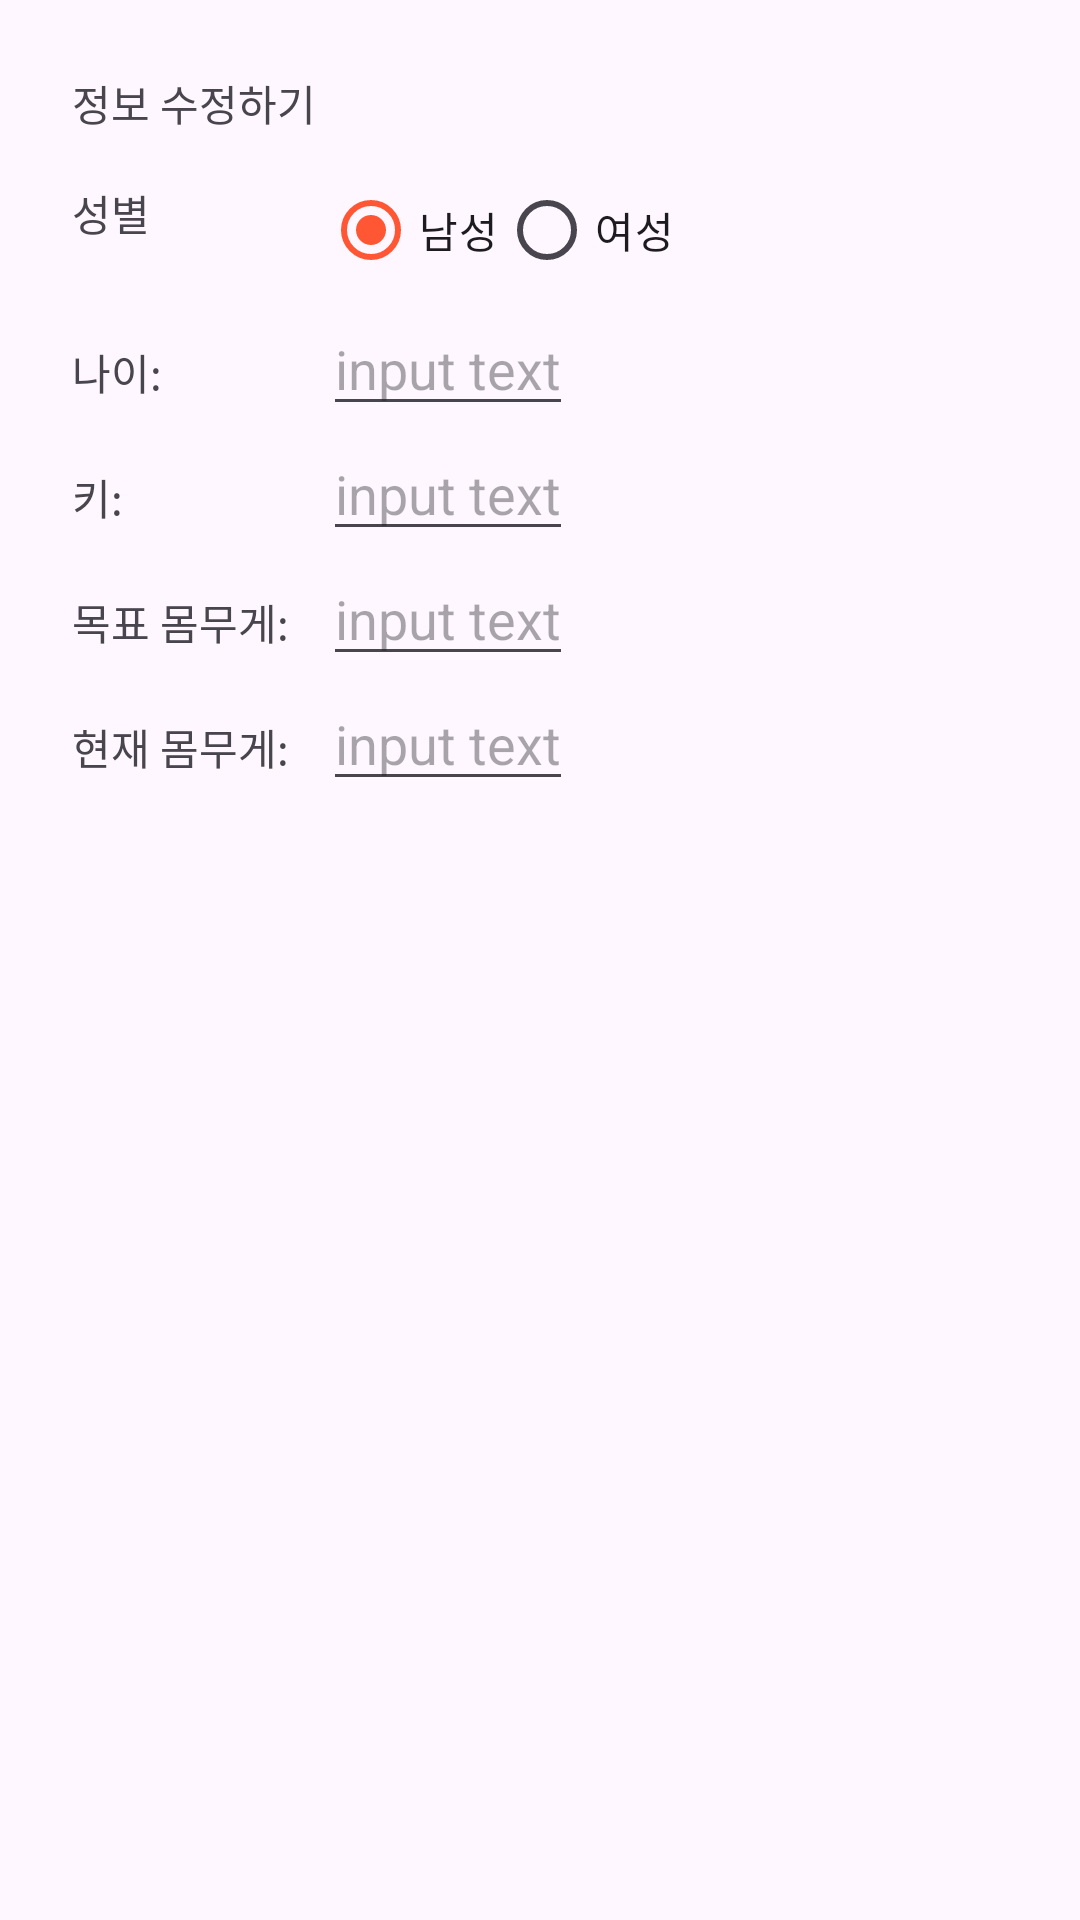

The Android layout XML behind this screen, and the referenced resources:
<!-- AndroidManifest.xml: application theme Theme.Team7 -->
<!-- res/layout/weight_dialog.xml -->
<?xml version="1.0" encoding="utf-8"?>
<GridLayout xmlns:android="http://schemas.android.com/apk/res/android"
    android:layout_width="wrap_content"
    android:layout_height="match_parent"
    android:padding="16dp"
    android:columnCount="2">
    <TextView
        android:layout_width="wrap_content"
        android:layout_height="wrap_content"
        android:layout_columnSpan="2"
        android:padding="8dp"
        android:text="정보 수정하기"
        />
    <TextView
        android:layout_width="wrap_content"
        android:layout_height="wrap_content"
        android:padding="8dp"
        android:text="성별"
        />
    <RadioGroup
        android:id="@+id/select_sex"
        android:layout_width="wrap_content"
        android:layout_height="wrap_content"
        android:orientation="horizontal"
        >
        <RadioButton
            android:id="@+id/male"
            android:layout_width="wrap_content"
            android:layout_height="wrap_content"
            android:text="남성"
            android:checked="true"
            />
        <RadioButton
            android:id="@+id/female"
            android:layout_width="wrap_content"
            android:layout_height="wrap_content"
            android:text="여성"
            />
    </RadioGroup>

    <TextView
        android:layout_width="wrap_content"
        android:layout_height="wrap_content"
        android:padding="8dp"
        android:text="나이: "
        />
    <EditText
        android:id="@+id/age"
        android:layout_width="wrap_content"
        android:layout_height="wrap_content"
        android:inputType="number"
        android:hint="input text"/>
    <TextView
        android:layout_width="wrap_content"
        android:layout_height="wrap_content"
        android:padding="8dp"
        android:text="키: "
        />
    <EditText
        android:id="@+id/height"
        android:layout_width="wrap_content"
        android:layout_height="wrap_content"
        android:inputType="numberDecimal"
        android:hint="input text"/>
    <TextView
        android:layout_width="wrap_content"
        android:layout_height="wrap_content"
        android:padding="8dp"
        android:text="목표 몸무게: "
        />
    <EditText
        android:id="@+id/goal_weight"
        android:layout_width="wrap_content"
        android:layout_height="wrap_content"
        android:inputType="numberDecimal"
        android:hint="input text"/>
    <TextView
        android:layout_width="wrap_content"
        android:layout_height="wrap_content"
        android:padding="8dp"
        android:text="현재 몸무게: "
        />
    <EditText
        android:id="@+id/current_weight"
        android:layout_width="wrap_content"
        android:layout_height="wrap_content"
        android:inputType="numberDecimal"
        android:hint="input text"/>
</GridLayout>
<!-- resources referenced by this layout -->
<resources>
  <style name="Theme.Team7" parent="Base.Theme.Team7" />
  <style name="Base.Theme.Team7" parent="Theme.Material3.DayNight.NoActionBar">
          <item name="android:windowLightStatusBar">true</item>
          <item name="android:statusBarColor">@color/white</item>
  
          <item name="colorPrimary">@color/my_light_primary</item>
      </style>
  <color name="white">#FFFFFFFF</color>
  <color name="my_light_primary">#ff5733</color>
</resources>
